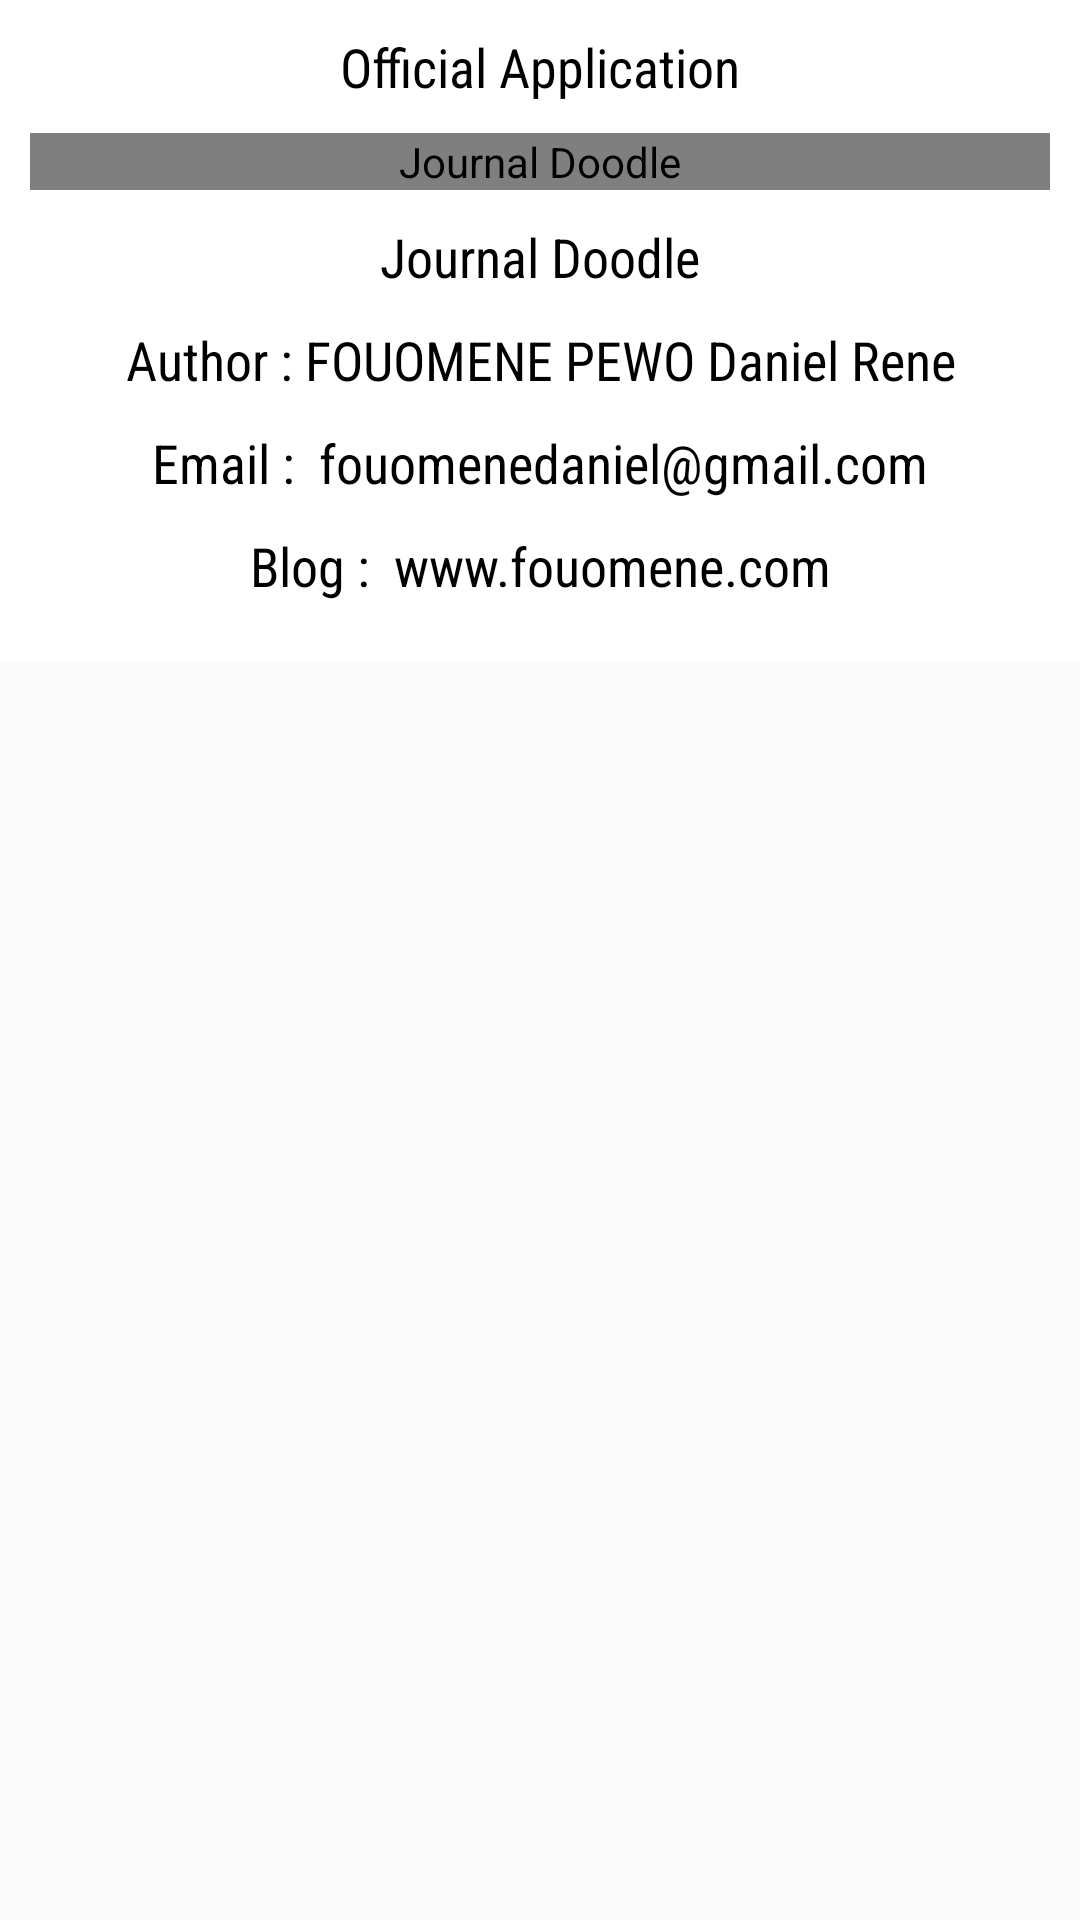

Layout XML and referenced resources for this Android screen:
<!-- AndroidManifest.xml: application theme AppTheme -->
<!-- res/layout/dialog_apropros.xml -->
<?xml version="1.0" encoding="utf-8"?>
<ScrollView xmlns:android="http://schemas.android.com/apk/res/android"
    android:layout_width="match_parent"
    android:layout_height="match_parent">

    <LinearLayout xmlns:android="http://schemas.android.com/apk/res/android"
        android:orientation="vertical"
        android:layout_width="match_parent"
        android:layout_height="match_parent"
        android:background="#ffffffff"
        android:padding="10dp">

        <TextView
            android:gravity="center_horizontal"
            android:layout_width="match_parent"
            android:layout_height="wrap_content"
            android:fontFamily="sans-serif-condensed"
            android:textAppearance="?android:textAppearanceMedium"
            android:text="@string/telephone"
            android:layout_marginBottom="10dp"
            android:textColor="@color/black"
            />

        <net.freelancertech.journal.app.custom.ProportionalImageView
            android:src="@drawable/splashinfo"
            android:layout_width="match_parent"
            android:layout_height="match_parent"
            android:background="#FFFFFF"
            android:contentDescription="@string/app_name"
            android:gravity="center"
            android:layout_marginBottom="10dp"/>


            <TextView
                android:gravity="center_horizontal"
                android:layout_width="match_parent"
                android:layout_height="wrap_content"
                android:fontFamily="sans-serif-condensed"
                android:textAppearance="?android:textAppearanceMedium"
                android:text="@string/app_name"
                android:layout_marginBottom="10dp"
                android:textColor="@color/black"
                />

        <TextView
            android:gravity="center_horizontal"
            android:layout_width="match_parent"
            android:layout_height="wrap_content"
            android:fontFamily="sans-serif-condensed"
            android:textAppearance="?android:textAppearanceMedium"
            android:text="Author : FOUOMENE PEWO Daniel Rene"
            android:layout_marginBottom="10dp"
            android:textColor="@color/black"
            />

        <TextView
            android:gravity="center_horizontal"
            android:layout_width="match_parent"
            android:layout_height="wrap_content"
            android:fontFamily="sans-serif-condensed"
            android:textAppearance="?android:textAppearanceMedium"
            android:text="Email :  fouomenedaniel@gmail.com"
            android:layout_marginBottom="10dp"
            android:textColor="@color/black"
            />

        <TextView
            android:gravity="center_horizontal"
            android:layout_width="match_parent"
            android:layout_height="wrap_content"
            android:fontFamily="sans-serif-condensed"
            android:textAppearance="?android:textAppearanceMedium"
            android:text="Blog :  www.fouomene.com"
            android:layout_marginBottom="10dp"
            android:textColor="@color/black"
            />




    </LinearLayout>

</ScrollView>
<!-- resources referenced by this layout -->
<resources>
  <color name="black">#000000</color>
  <!-- drawable splashinfo: png bitmap (drawable, 46937 bytes) -->
  <string name="app_name">Journal Doodle</string>
  <string name="telephone">Official Application</string>
  <style name="AppTheme" parent="Theme.AppCompat.Light.NoActionBar">
          
          <item name="colorPrimary">@color/primary</item>
          <item name="colorPrimaryDark">@color/primary_dark</item>
          <item name="colorAccent">@color/accent</item>
  
      </style>
  <color name="primary">#008800</color>
  <color name="primary_dark">#005B00</color>
  <color name="accent">#008800</color>
</resources>
